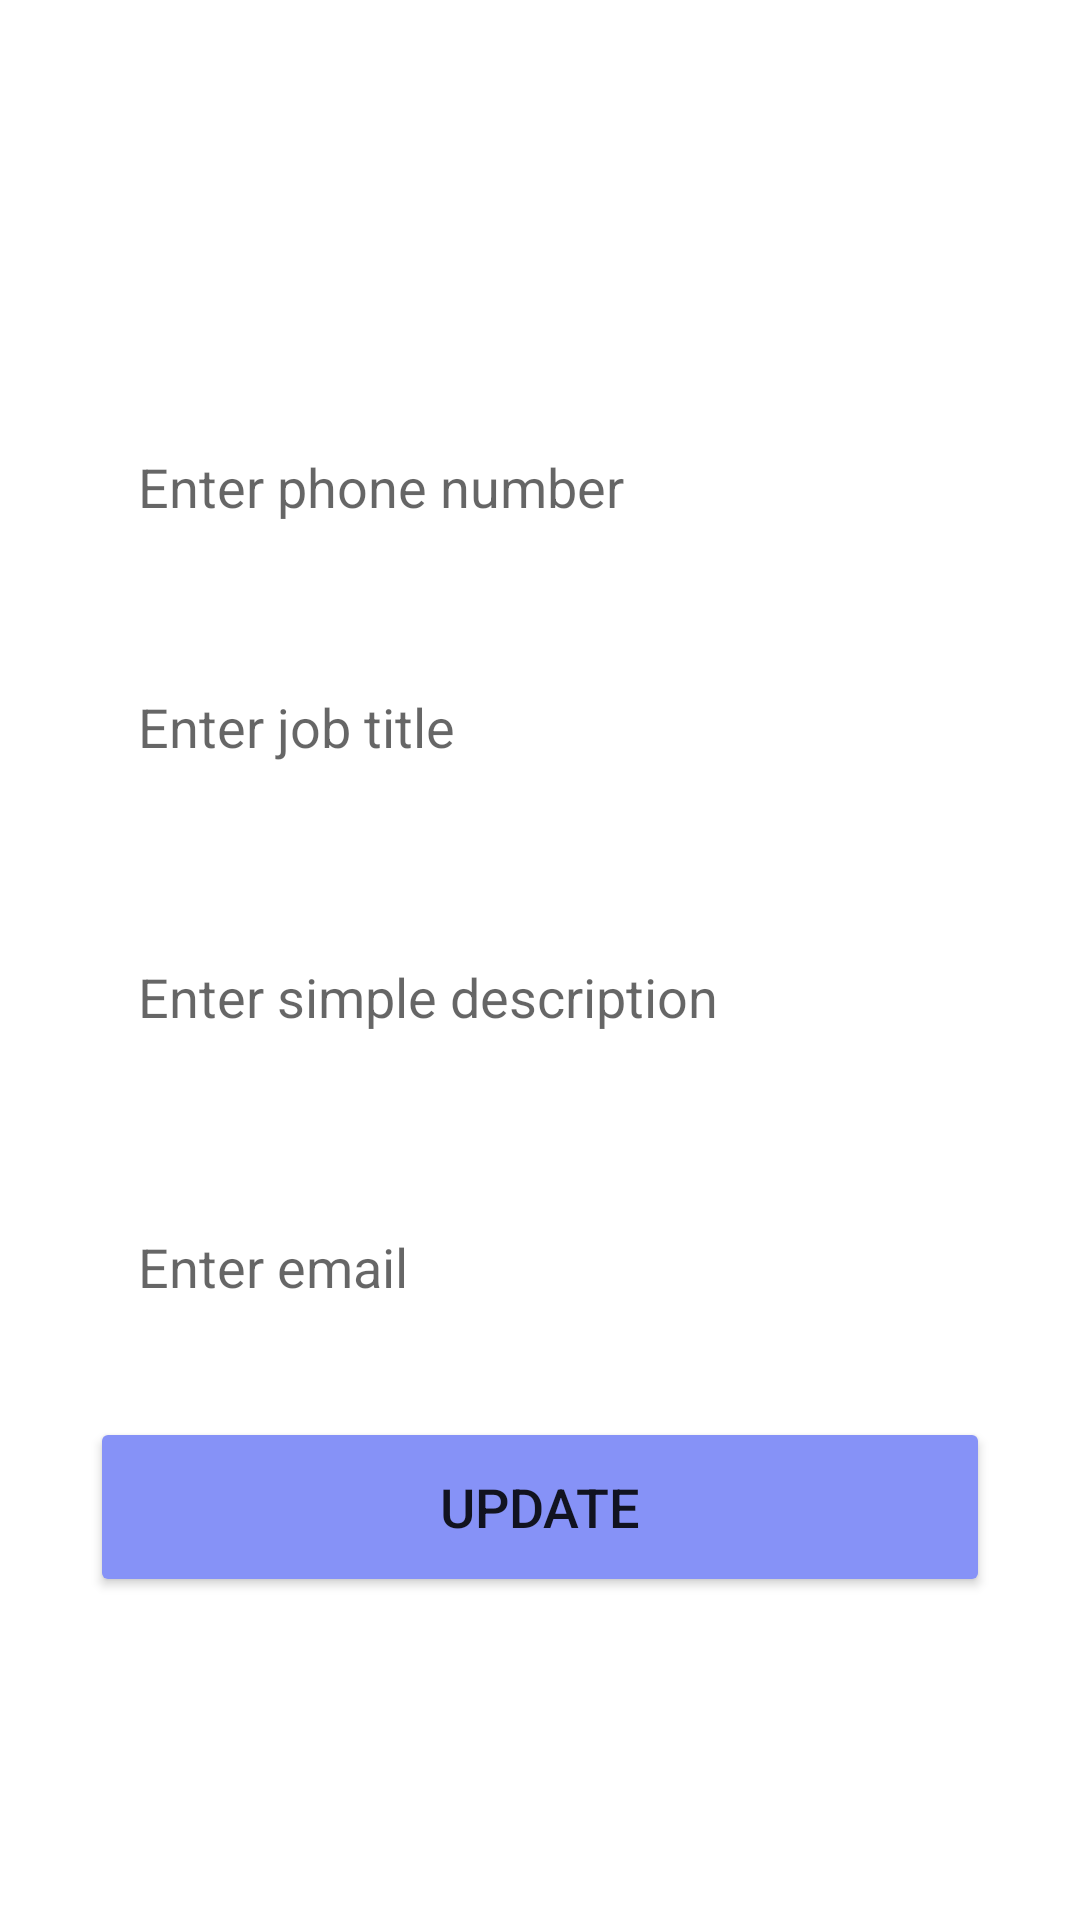

Here is an Android app screen rendered from its layout file. Give the layout XML and the strings, colors and styles it references.
<!-- AndroidManifest.xml: application theme Theme.MADD -->
<!-- res/layout/activity_update.xml -->
<?xml version="1.0" encoding="utf-8"?>
<LinearLayout
    xmlns:android="http://schemas.android.com/apk/res/android"
    xmlns:app="http://schemas.android.com/apk/res-auto"
    xmlns:tools="http://schemas.android.com/tools"
    android:layout_width="match_parent"
    android:layout_height="match_parent"
    android:orientation="vertical"
    android:gravity="center_vertical"
    android:background="@drawable/pic_2"
    tools:context=".UpdatePostJob">
    <LinearLayout
        android:layout_width="match_parent"
        android:layout_height="wrap_content"
        android:orientation="vertical"
        android:layout_marginTop="5dp"
        android:layout_gravity="center_horizontal"
        android:padding="20dp">
        <EditText
            android:layout_width="match_parent"
            android:layout_height="60dp"
            android:id="@+id/referencePhone"
            android:background="@drawable/lavender_border"
            android:layout_marginTop="20dp"
            android:layout_marginStart="10dp"
            android:layout_marginEnd="10dp"
            android:padding="16dp"
            android:hint="Enter phone number"
            android:gravity="start|center_vertical"
            android:textColor="@color/lavender"/>
        <EditText
            android:layout_width="match_parent"
            android:layout_height="60dp"
            android:id="@+id/updateName"
            android:background="@drawable/lavender_border"
            android:layout_marginTop="20dp"
            android:layout_marginStart="10dp"
            android:layout_marginEnd="10dp"
            android:padding="16dp"
            android:hint="Enter job title"
            android:gravity="start|center_vertical"
            android:textColor="@color/lavender"/>
        <EditText
            android:layout_width="match_parent"
            android:layout_height="80dp"
            android:id="@+id/updateOperator"
            android:background="@drawable/lavender_border"
            android:layout_marginTop="20dp"
            android:layout_marginStart="10dp"
            android:layout_marginEnd="10dp"
            android:padding="16dp"
            android:hint="Enter simple description"
            android:gravity="start|center_vertical"
            android:textColor="@color/lavender"/>
        <EditText
            android:layout_width="match_parent"
            android:layout_height="60dp"
            android:id="@+id/updateLocation"
            android:background="@drawable/lavender_border"
            android:layout_marginTop="20dp"
            android:layout_marginStart="10dp"
            android:layout_marginEnd="10dp"
            android:padding="16dp"
            android:hint="Enter email"
            android:gravity="start|center_vertical"
            android:textColor="@color/lavender"/>
        <Button
            android:layout_width="match_parent"
            android:layout_height="60dp"
            android:text="Update"
            android:id="@+id/updateButton"
            android:textSize="18sp"
            android:layout_marginTop="20dp"
            android:layout_marginStart="10dp"
            android:layout_marginEnd="10dp"
            android:backgroundTint="@color/lavender"
            app:cornerRadius = "20dp"/>
    </LinearLayout>
</LinearLayout>
<!-- resources referenced by this layout -->
<resources>
  <color name="lavender">#8692f7</color>
  <style name="Theme.MADD" parent="Theme.MaterialComponents.DayNight.DarkActionBar">
          
          <item name="colorPrimary">@color/purple_500</item>
          <item name="colorPrimaryVariant">@color/purple_700</item>
          <item name="colorOnPrimary">@color/white</item>
          
          <item name="colorSecondary">@color/teal_200</item>
          <item name="colorSecondaryVariant">@color/teal_700</item>
          <item name="colorOnSecondary">@color/black</item>
          
          <item name="android:statusBarColor">?attr/colorPrimaryVariant</item>
          
      </style>
  <color name="purple_500">#FF6200EE</color>
  <color name="purple_700">#FF3700B3</color>
  <color name="white">#FFFFFFFF</color>
  <color name="teal_200">#FF03DAC5</color>
  <color name="teal_700">#FF018786</color>
  <color name="black">#FF000000</color>
</resources>
